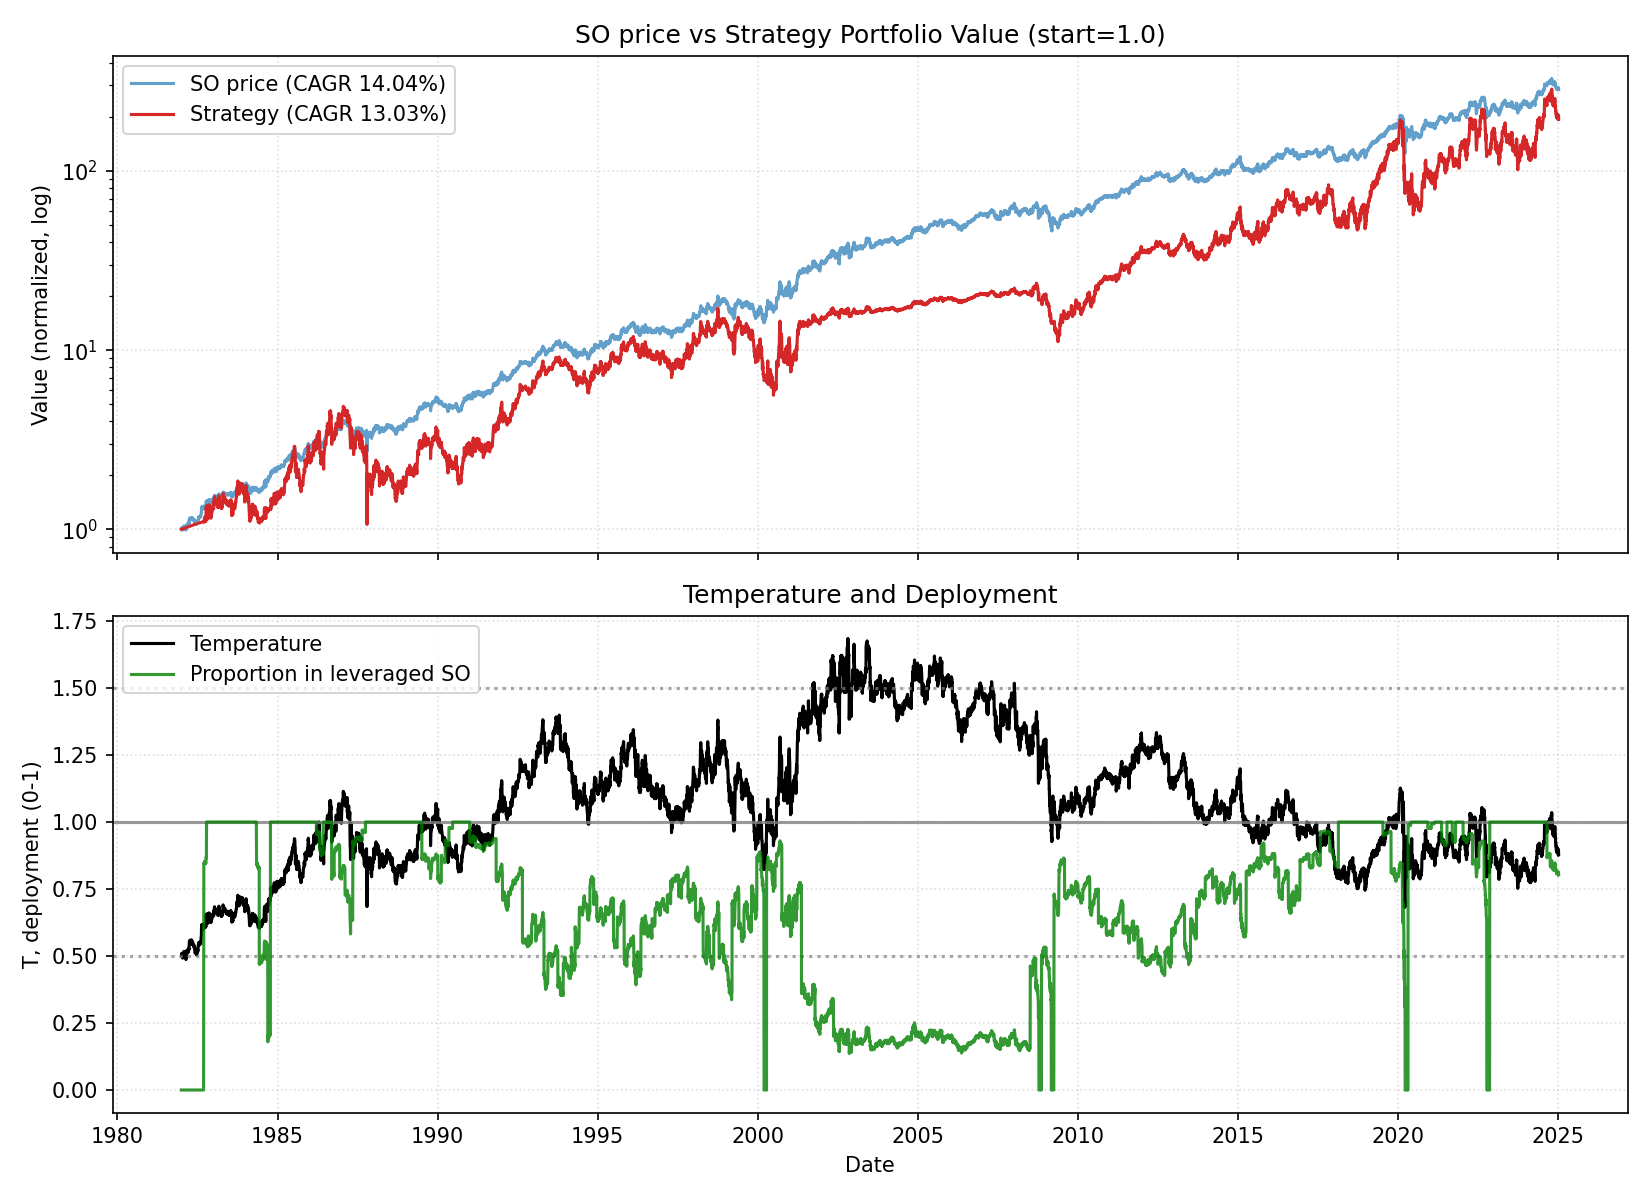

Data behind this chart, as committed beside it:
date, close, ret, ret_3, ret_6, ret_12, ret_22, temp, temp_ch_11, temp_ch_22, vol_22, vol_66, rate, yc_spread, credit_spread, yc_change_22, credit_change_22, port_tqqq, port_cash, port_total, deployed_p, base_p, target_p, block_buy
1981-12-31, 0.2779, 0.0, , , , , 0.4997, , , , , 14.78, 0.35, 2.34, , , 0.0, 1.001, 1.001, 0.0, 1.0, 0.0, 0
1982-01-04, 0.2836, 0.02083, , , , , 0.5095, , , , , 14.78, 0.32, 2.34, , , 0.0, 1.001, 1.001, 0.0, 1.0, 0.0, 0
1982-01-05, 0.2807, -0.0102, 0.01042, , , , 0.5041, , , , , 14.78, 0.35, 2.34, , , 0.0, 1.002, 1.002, 0.0, 1.0, 0.0, 0
1982-01-06, 0.2807, 0.0, -0.0102, , , , 0.5039, , , , , 14.78, 0.4, 2.34, , , 0.0, 1.002, 1.002, 0.0, 1.0, 0.0, 0
1982-01-07, 0.2779, -0.01031, -0.01031, , , , 0.4986, , , , , 14.78, 0.3, 2.34, , , 0.0, 1.003, 1.003, 0.0, 1.0, 0.0, 0
1982-01-08, 0.2836, 0.02083, 0.01031, 0.02083, , , 0.5088, , , , , 14.78, 0.37, 2.34, , , 0.0, 1.004, 1.004, 0.0, 1.0, 0.0, 0
1982-01-11, 0.2836, 0.0, 0.02083, 0.0, , , 0.5083, , , , , 14.78, 0.26, 2.34, , , 0.0, 1.004, 1.004, 0.0, 1.0, 0.0, 0
1982-01-12, 0.2779, -0.02041, -0.02041, -0.01031, , , 0.4978, , , , , 14.78, 0.13, 2.34, , , 0.0, 1.005, 1.005, 0.0, 1.0, 0.0, 0
1982-01-13, 0.275, -0.01042, -0.03061, -0.02062, , , 0.4924, , , , , 14.78, 0.05, 2.34, , , 0.0, 1.005, 1.005, 0.0, 1.0, 0.0, 0
1982-01-14, 0.275, 0.0, -0.01042, -0.01042, , , 0.4923, , , , , 14.78, -0.01, 2.34, , , 0.0, 1.006, 1.006, 0.0, 1.0, 0.0, 0
1982-01-15, 0.2807, 0.02105, 0.02105, -0.0102, , , 0.5025, , , , , 14.78, 0.01, 2.34, , , 0.0, 1.006, 1.006, 0.0, 1.0, 0.0, 0
1982-01-18, 0.2807, 0.0, 0.02105, -0.0102, 0.01042, , 0.502, 0.004543, , , , 14.78, -0.08, 2.34, , , 0.0, 1.007, 1.007, 0.0, 1.0, 0.0, 0
1982-01-19, 0.2807, 0.0, 0.0, 0.01042, -0.0102, , 0.5018, -0.015, , , , 14.78, 0.01, 2.34, , , 0.0, 1.008, 1.008, 0.0, 1.0, 0.0, 0
1982-01-20, 0.2779, -0.01031, -0.01031, 0.01053, -0.01031, , 0.4965, -0.01511, , , , 14.78, -0.21, 2.34, , , 0.0, 1.008, 1.008, 0.0, 1.0, 0.0, 0
1982-01-21, 0.2836, 0.02083, 0.01031, 0.03158, 0.01031, , 0.5067, 0.005413, , , , 14.78, -0.34, 2.34, , , 0.0, 1.009, 1.009, 0.0, 1.0, 0.0, 0
1982-01-22, 0.2836, 0.0, 0.02083, 0.01031, 0.02083, , 0.5065, 0.01589, , , , 14.78, -0.37, 2.34, , , 0.0, 1.009, 1.009, 0.0, 1.0, 0.0, 0
1982-01-25, 0.2836, 0.0, 0.0, 0.01031, 0.0, , 0.506, -0.005491, , , , 14.78, -0.31, 2.34, , , 0.0, 1.01, 1.01, 0.0, 1.0, 0.0, 0
1982-01-26, 0.2844, 0.002533, 0.002533, 0.01287, 0.002533, , 0.5071, -0.002325, , , , 14.78, -0.16, 2.34, , , 0.0, 1.011, 1.011, 0.0, 1.0, 0.0, 0
1982-01-27, 0.2784, -0.02105, -0.01857, 0.001873, 0.001873, , 0.4963, -0.002983, , , , 14.78, -0.06, 2.34, , , 0.0, 1.011, 1.011, 0.0, 1.0, 0.0, 0
1982-01-28, 0.2844, 0.02151, 0.0, 0.002533, 0.03419, , 0.5068, 0.02918, , , , 14.78, -0.04, 2.34, , , 0.0, 1.012, 1.012, 0.0, 1.0, 0.0, 0
1982-01-29, 0.2903, 0.02105, 0.04301, 0.02364, 0.05596, , 0.5173, 0.05085, , , , 14.78, -0.1, 2.34, , , 0.0, 1.012, 1.012, 0.0, 1.0, 0.0, 0
1982-02-01, 0.2814, -0.03093, -0.01053, -0.00802, 0.002207, 0.01265, 0.5008, -0.003296, 0.002205, 0.01526, , 14.78, -0.46, 2.34, , , 0.0, 1.013, 1.013, 0.0, 1.0, 0.0, 0
1982-02-02, 0.2844, 0.01064, -0.02062, 0.0, 0.01287, 0.002533, 0.506, 0.00796, -0.006839, 0.0154, , 14.78, -0.38, 2.34, -0.73, 0.0, 0.0, 1.014, 1.014, 0.0, 1.0, 0.0, 0
1982-02-03, 0.2844, 0.0, 0.01064, 0.02151, 0.01287, 0.01287, 0.5058, 0.00796, 0.0034, 0.01476, , 14.78, -0.24, 2.34, -0.56, 0.0, 0.0, 1.014, 1.014, 0.0, 1.0, 0.0, 0
1982-02-04, 0.2844, 0.0, 0.0, 0.0, 0.02342, 0.01287, 0.5056, 0.01846, 0.0034, 0.01458, , 14.78, -0.2, 2.34, -0.55, 0.0, 0.0, 1.015, 1.015, 0.0, 1.0, 0.0, 0
1982-02-05, 0.2874, 0.01053, 0.01053, -0.01031, 0.01309, 0.03419, 0.5108, 0.008177, 0.02452, 0.01473, , 14.78, -0.24, 2.34, -0.64, 0.0, 0.0, 1.015, 1.015, 0.0, 1.0, 0.0, 0
1982-02-08, 0.2814, -0.02083, -0.01053, 0.0, -0.00802, -0.00802, 0.4997, -0.01347, -0.01793, 0.01528, , 14.78, -0.21, 2.34, -0.51, 0.0, 0.0, 1.016, 1.016, 0.0, 1.0, 0.0, 0
1982-02-09, 0.2814, 0.0, -0.02083, -0.01053, -0.00802, -0.00802, 0.4995, -0.01283, -0.01729, 0.0146, , 14.78, -0.2, 2.34, -0.57, 0.0, 0.0, 1.017, 1.017, 0.0, 1.0, 0.0, 0
1982-02-10, 0.2814, 0.0, 0.0, -0.01053, -0.01053, 0.01265, 0.4993, -0.01532, 0.003179, 0.0146, , 14.78, -0.27, 2.34, -0.53, 0.0, 0.0, 1.017, 1.017, 0.0, 1.0, 0.0, 0
1982-02-11, 0.2814, 0.0, 0.0, -0.01053, 0.01075, 0.0233, 0.4992, 0.005854, 0.01374, 0.01389, , 14.78, -0.36, 2.34, -0.49, 0.0, 0.0, 1.018, 1.018, 0.0, 1.0, 0.0, 0
1982-02-12, 0.2814, 0.0, 0.0, -0.02083, -0.01053, 0.0233, 0.499, -0.01532, 0.01374, 0.01367, , 14.78, -0.36, 2.34, -0.41, 0.0, 0.0, 1.018, 1.018, 0.0, 1.0, 0.0, 0
1982-02-16, 0.2784, -0.01064, -0.01064, -0.01064, -0.04124, -0.008455, 0.4931, -0.04681, -0.01868, 0.0139, , 14.78, -0.51, 2.34, -0.5, 0.0, 0.0, 1.019, 1.019, 0.0, 1.0, 0.0, 0
1982-02-17, 0.2784, 0.0, -0.01064, -0.01064, -0.01064, -0.008455, 0.4929, -0.01575, -0.01804, 0.01313, , 14.78, -0.68, 2.34, -0.69, 0.0, 0.0, 1.02, 1.02, 0.0, 1.0, 0.0, 0
1982-02-18, 0.2784, 0.0, 0.0, -0.01064, -0.02105, -0.008455, 0.4928, -0.02611, -0.01804, 0.01313, , 14.78, -0.71, 2.34, -0.63, 0.0, 0.0, 1.02, 1.02, 0.0, 1.0, 0.0, 0
1982-02-19, 0.2784, 0.0, 0.0, -0.01064, -0.02105, 0.001873, 0.4926, -0.02611, -0.007814, 0.01313, , 14.78, -0.7, 2.34, -0.71, 0.0, 0.0, 1.021, 1.021, 0.0, 1.0, 0.0, 0
1982-02-22, 0.2754, -0.01075, -0.01075, -0.02128, -0.03158, -0.02913, 0.4868, -0.03721, -0.03914, 0.01315, , 14.78, -0.48, 2.34, -0.27, 0.0, 0.0, 1.021, 1.021, 0.0, 1.0, 0.0, 0
1982-02-23, 0.2784, 0.01087, 0.0, 0.0, -0.03125, -0.01857, 0.492, -0.03688, -0.02869, 0.01254, , 14.78, -0.4, 2.34, -0.06, 0.0, 0.0, 1.022, 1.022, 0.0, 1.0, 0.0, 0
1982-02-24, 0.2874, 0.03226, 0.04348, 0.03226, 0.02128, 0.01309, 0.5077, 0.016, 0.003291, 0.01439, , 14.78, -0.37, 2.34, 0.0, 0.0, 0.0, 1.023, 1.023, 0.0, 1.0, 0.0, 0
1982-02-25, 0.2874, 0.0, 0.03226, 0.03226, 0.02128, 0.01053, 0.5075, 0.016, 0.0007562, 0.01439, , 14.78, -0.34, 2.34, -0.03, 0.0, 0.0, 1.023, 1.023, 0.0, 1.0, 0.0, 0
1982-02-26, 0.2903, 0.01042, 0.01042, 0.04301, 0.03191, 0.04301, 0.5126, 0.02658, 0.03293, 0.01453, , 14.78, -0.41, 2.34, -0.25, 0.0, 0.0, 1.024, 1.024, 0.0, 1.0, 0.0, 0
1982-03-01, 0.2903, 0.0, 0.01042, 0.05435, 0.03191, 0.02105, 0.5121, 0.02592, 0.01052, 0.01368, , 14.68, -0.4, 2.34, -0.34, 0.0, 0.0, 1.024, 1.024, 0.0, 1.0, 0.0, 0
1982-03-02, 0.2933, 0.01031, 0.01031, 0.05376, 0.04255, 0.01031, 0.5172, 0.03649, -0.000107, 0.01311, , 14.68, -0.4, 2.34, -0.36, 0.0, 0.0, 1.025, 1.025, 0.0, 1.0, 0.0, 0
1982-03-03, 0.2933, 0.0, 0.01031, 0.02083, 0.05376, 0.04255, 0.5171, 0.04866, 0.03247, 0.01236, , 14.68, -0.4, 2.34, -0.3, 0.0, 0.0, 1.026, 1.026, 0.0, 1.0, 0.0, 0
1982-03-04, 0.2963, 0.0102, 0.0102, 0.03125, 0.06452, 0.04211, 0.5222, 0.05936, 0.03203, 0.01032, , 14.68, -0.29, 2.34, 0.17, 0.0, 0.0, 1.026, 1.026, 0.0, 1.0, 0.0, 0
1982-03-05, 0.2963, 0.0, 0.0102, 0.02062, 0.06452, 0.04211, 0.522, 0.05936, 0.03203, 0.01016, , 14.68, -0.2, 2.34, 0.18, 0.0, 0.0, 1.027, 1.027, 0.0, 1.0, 0.0, 0
1982-03-08, 0.2933, -0.0101, -0.0101, 0.01031, 0.05376, 0.03158, 0.5162, 0.04798, 0.02094, 0.01048, , 14.68, -0.04, 2.34, 0.2, 0.0, 0.0, 1.027, 1.027, 0.0, 1.0, 0.0, 0
1982-03-09, 0.2963, 0.0102, 0.0, 0.0102, 0.07609, 0.03125, 0.5213, 0.07087, 0.02062, 0.01064, , 14.68, -0.24, 2.34, -0.04, 0.0, 0.0, 1.028, 1.028, 0.0, 1.0, 0.0, 0
1982-03-10, 0.2963, 0.0, 0.0102, 0.0102, 0.06452, 0.05319, 0.5212, 0.05936, 0.04301, 0.01047, , 14.68, -0.24, 2.34, 0.0, 0.0, 0.0, 1.029, 1.029, 0.0, 1.0, 0.0, 0
1982-03-11, 0.2903, -0.0202, -0.0202, -0.0202, 0.01042, 0.03191, 0.5105, 0.005519, 0.02194, 0.0104, , 14.68, -0.3, 2.34, -0.09, 0.0, 0.0, 1.029, 1.029, 0.0, 1.0, 0.0, 0
1982-03-12, 0.2933, 0.01031, -0.0101, -0.0101, 0.02083, 0.04255, 0.5156, 0.01588, 0.03247, 0.01056, , 14.68, -0.38, 2.34, -0.18, 0.0, 0.0, 1.03, 1.03, 0.0, 1.0, 0.0, 0
1982-03-15, 0.2933, 0.0, 0.01031, 0.0, 0.01031, 0.04255, 0.5151, 0.004762, 0.0318, 0.01056, , 14.68, -0.47, 2.34, -0.2, 0.0, 0.0, 1.03, 1.03, 0.0, 1.0, 0.0, 0
1982-03-16, 0.2933, 0.0, 0.0, -0.0101, 0.01031, 0.04255, 0.5149, 0.005413, 0.0318, 0.01056, , 14.68, -0.44, 2.34, -0.08, 0.0, 0.0, 1.031, 1.031, 0.0, 1.0, 0.0, 0
1982-03-17, 0.2963, 0.0102, 0.0102, 0.0, 0.0102, 0.06452, 0.52, 0.005309, 0.05457, 0.0107, , 14.68, -0.27, 2.34, 0.09, 0.0, 0.0, 1.032, 1.032, 0.0, 1.0, 0.0, 0
1982-03-18, 0.2933, -0.0101, 0.0, 0.01031, 0.0, 0.05376, 0.5146, -0.004846, 0.04391, 0.01067, , 14.68, -0.37, 2.34, 0.14, 0.0, 0.0, 1.032, 1.032, 0.0, 1.0, 0.0, 0
1982-03-19, 0.2963, 0.0102, 0.0, 0.0102, 0.0, 0.06452, 0.5196, -0.004846, 0.05457, 0.01078, , 14.68, -0.46, 2.34, 0.22, 0.0, 0.0, 1.033, 1.033, 0.0, 1.0, 0.0, 0
1982-03-22, 0.2993, 0.0101, 0.02041, 0.02041, 0.0101, 0.07527, 0.5244, 0.004555, 0.06453, 0.01086, , 14.68, -0.35, 2.34, 0.36, 0.0, 0.0, 1.033, 1.033, 0.0, 1.0, 0.0, 0
1982-03-23, 0.3023, 0.01, 0.0202, 0.03061, 0.03061, 0.09783, 0.5295, 0.02562, 0.08756, 0.01092, , 14.68, -0.35, 2.34, 0.35, 0.0, 0.0, 1.034, 1.034, 0.0, 1.0, 0.0, 0
1982-03-24, 0.2993, -0.009901, 0.0, 0.0101, 0.0101, 0.07527, 0.524, 0.005205, 0.06522, 0.01087, , 14.68, -0.23, 2.34, 0.25, 0.0, 0.0, 1.035, 1.035, 0.0, 1.0, 0.0, 0
1982-03-25, 0.3023, 0.01, 0.0, 0.03061, 0.0202, 0.05208, 0.5291, 0.01526, 0.04225, 0.01085, , 14.68, -0.34, 2.34, 0.06, 0.0, 0.0, 1.035, 1.035, 0.0, 1.0, 0.0, 0
1982-03-26, 0.2993, -0.009901, 0.0, 0.0101, 0.03093, 0.04167, 0.5237, 0.02593, 0.03193, 0.009177, , 14.68, -0.34, 2.34, 0.03, 0.0, 0.0, 1.036, 1.036, 0.0, 1.0, 0.0, 0
... 10,786 more rows
